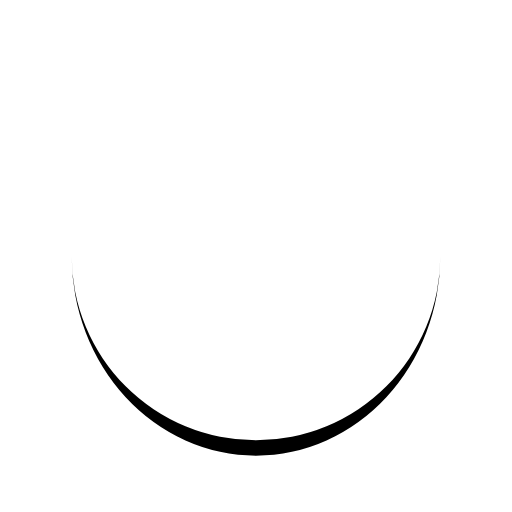
t = 0.00 s
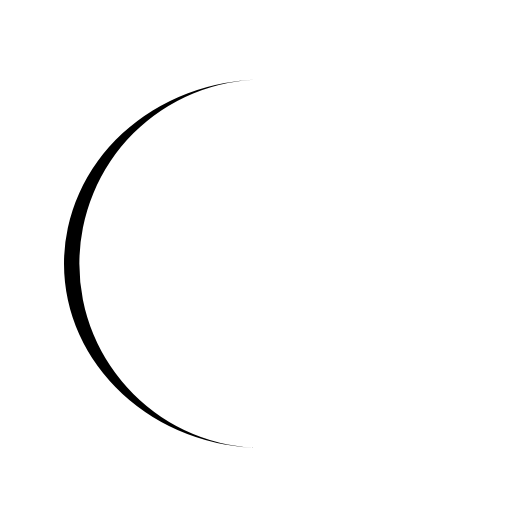
t = 0.25 s
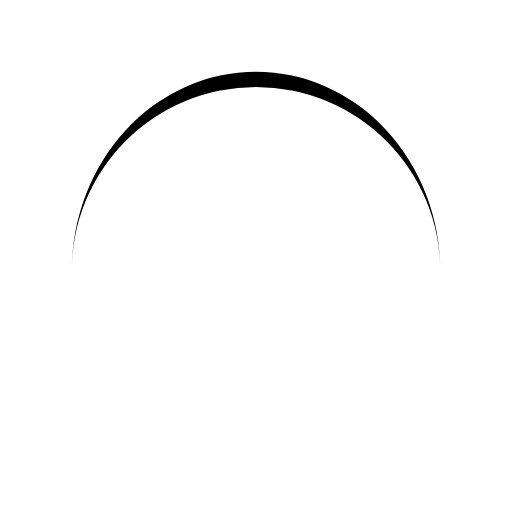
t = 0.50 s
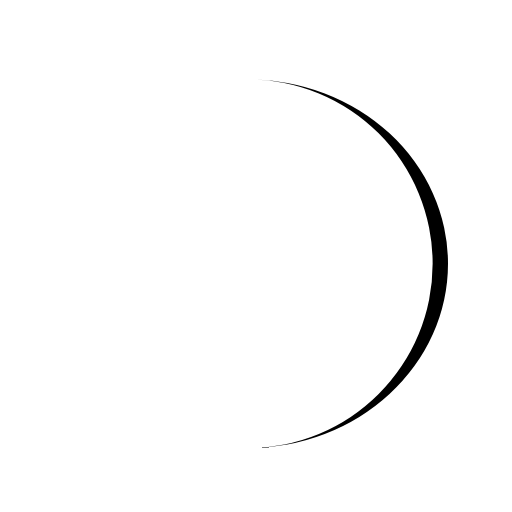
t = 0.75 s

The animated SVG that drew these frames (rendered in a browser with its animation timeline set to each time). Animation: 1 SMIL element (animateTransform=1); one cycle of 1.00 s, repeats indefinitely.

<?xml version="1.0" encoding="utf-8"?>
<svg xmlns="http://www.w3.org/2000/svg" xmlns:xlink="http://www.w3.org/1999/xlink" style="margin: auto; background: none; display: block; shape-rendering: auto;" width="200px" height="200px" viewBox="0 0 100 100" preserveAspectRatio="xMidYMid">
<path d="M14 50A36 36 0 0 0 86 50A36 39 0 0 1 14 50" fill="#000000" stroke="none">
  <animateTransform attributeName="transform" type="rotate" dur="1s" repeatCount="indefinite" keyTimes="0;1" values="0 50 51.5;360 50 51.5"></animateTransform>
</path>
</svg>
